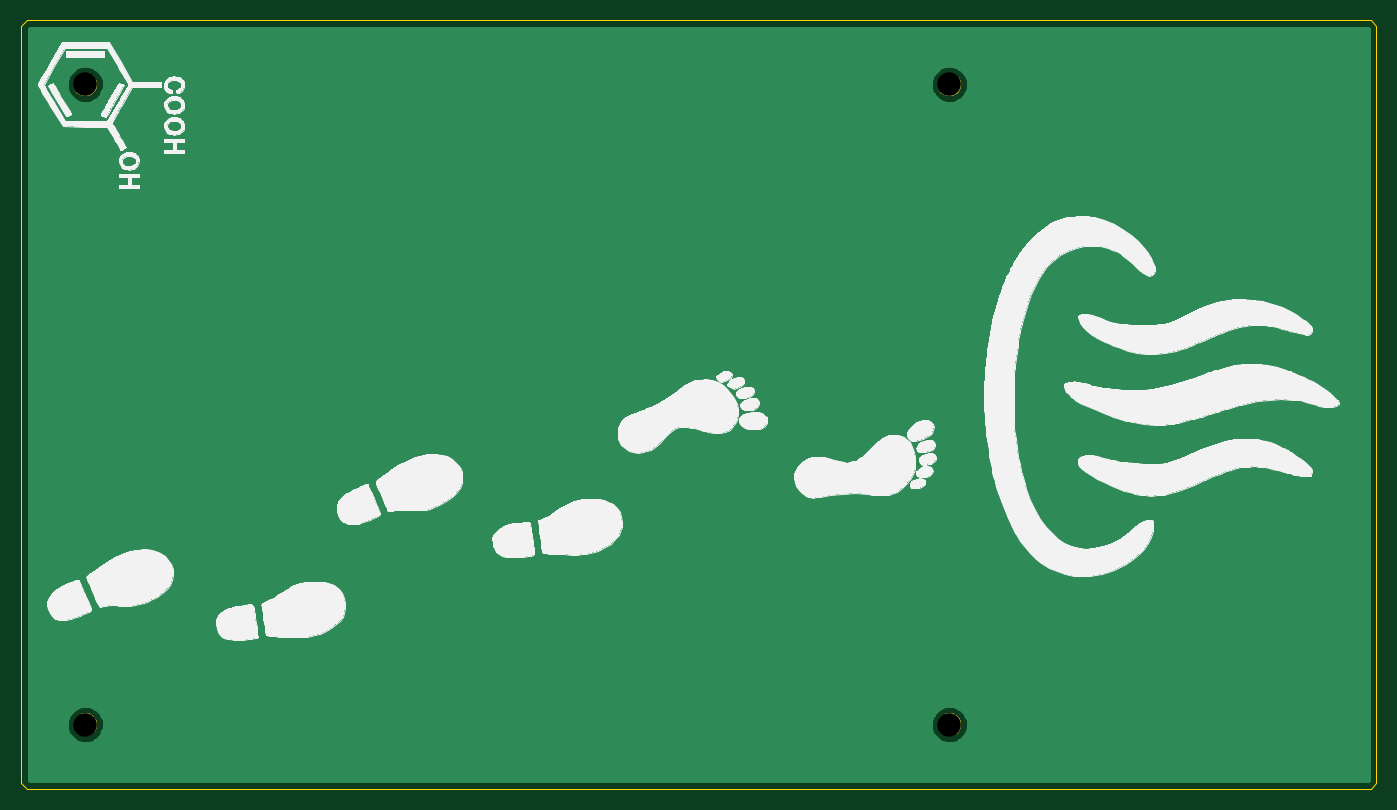
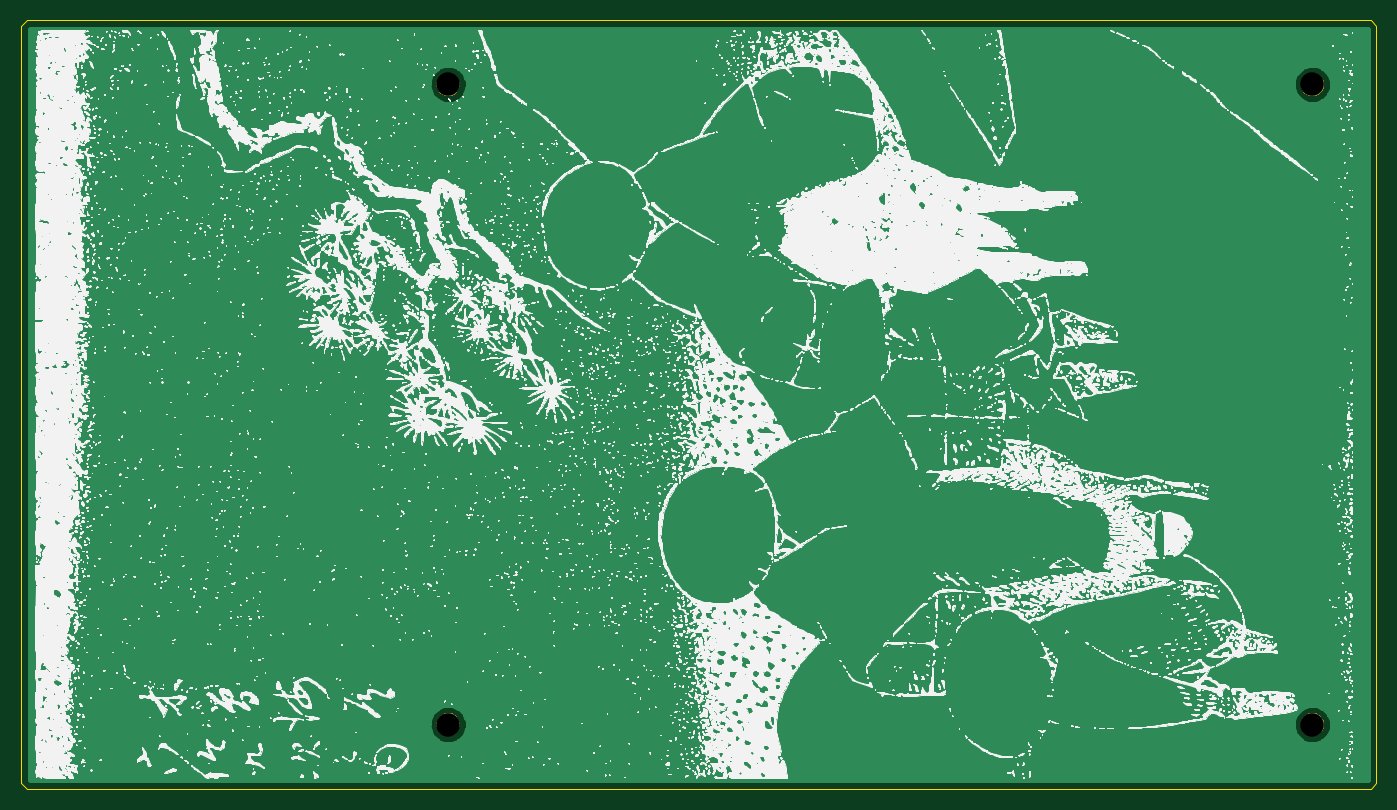
Circuit board: 8 layer files. Board 127.0 x 72.0 mm.
- bottom_copper: Setta21_Back-B_Cu.gbl (12779 bytes)
- bottom_mask: Setta21_Back-B_Mask.gbs (4883 bytes)
- bottom_silk: Setta21_Back-B_SilkS.gbo (3336855 bytes)
- outline: Setta21_Back-Edge_Cuts.gm1 (885 bytes)
- top_copper: Setta21_Back-F_Cu.gtl (12779 bytes)
- top_mask: Setta21_Back-F_Mask.gts (4883 bytes)
- top_silk: Setta21_Back-F_SilkS.gto (94375 bytes)
- drill: Setta21_Back-NPTH.drl (338 bytes)

=== bottom_copper: Setta21_Back-B_Cu.gbl (12779 bytes, source omitted) ===
=== bottom_mask: Setta21_Back-B_Mask.gbs ===
G04 #@! TF.GenerationSoftware,KiCad,Pcbnew,(5.1.5)-3*
G04 #@! TF.CreationDate,2021-03-06T01:35:20+09:00*
G04 #@! TF.ProjectId,Setta21_Back,53657474-6132-4315-9f42-61636b2e6b69,rev?*
G04 #@! TF.SameCoordinates,Original*
G04 #@! TF.FileFunction,Soldermask,Bot*
G04 #@! TF.FilePolarity,Negative*
%FSLAX46Y46*%
G04 Gerber Fmt 4.6, Leading zero omitted, Abs format (unit mm)*
G04 Created by KiCad (PCBNEW (5.1.5)-3) date 2021-03-06 01:35:20*
%MOMM*%
%LPD*%
G04 APERTURE LIST*
%ADD10C,0.100000*%
G04 APERTURE END LIST*
D10*
G36*
X150320857Y-122942272D02*
G01*
X150521043Y-123025192D01*
X150521045Y-123025193D01*
X150611738Y-123085792D01*
X150701208Y-123145574D01*
X150854426Y-123298792D01*
X150974808Y-123478957D01*
X151057728Y-123679143D01*
X151100000Y-123891658D01*
X151100000Y-124108342D01*
X151057728Y-124320857D01*
X150974808Y-124521043D01*
X150974807Y-124521045D01*
X150854425Y-124701209D01*
X150701209Y-124854425D01*
X150521045Y-124974807D01*
X150521044Y-124974808D01*
X150521043Y-124974808D01*
X150320857Y-125057728D01*
X150108342Y-125100000D01*
X149891658Y-125100000D01*
X149679143Y-125057728D01*
X149478957Y-124974808D01*
X149478956Y-124974808D01*
X149478955Y-124974807D01*
X149298791Y-124854425D01*
X149145575Y-124701209D01*
X149025193Y-124521045D01*
X149025192Y-124521043D01*
X148942272Y-124320857D01*
X148900000Y-124108342D01*
X148900000Y-123891658D01*
X148942272Y-123679143D01*
X149025192Y-123478957D01*
X149145574Y-123298792D01*
X149298792Y-123145574D01*
X149388262Y-123085792D01*
X149478955Y-123025193D01*
X149478957Y-123025192D01*
X149679143Y-122942272D01*
X149891658Y-122900000D01*
X150108342Y-122900000D01*
X150320857Y-122942272D01*
G37*
G36*
X69320857Y-122942272D02*
G01*
X69521043Y-123025192D01*
X69521045Y-123025193D01*
X69611738Y-123085792D01*
X69701208Y-123145574D01*
X69854426Y-123298792D01*
X69974808Y-123478957D01*
X70057728Y-123679143D01*
X70100000Y-123891658D01*
X70100000Y-124108342D01*
X70057728Y-124320857D01*
X69974808Y-124521043D01*
X69974807Y-124521045D01*
X69854425Y-124701209D01*
X69701209Y-124854425D01*
X69521045Y-124974807D01*
X69521044Y-124974808D01*
X69521043Y-124974808D01*
X69320857Y-125057728D01*
X69108342Y-125100000D01*
X68891658Y-125100000D01*
X68679143Y-125057728D01*
X68478957Y-124974808D01*
X68478956Y-124974808D01*
X68478955Y-124974807D01*
X68298791Y-124854425D01*
X68145575Y-124701209D01*
X68025193Y-124521045D01*
X68025192Y-124521043D01*
X67942272Y-124320857D01*
X67900000Y-124108342D01*
X67900000Y-123891658D01*
X67942272Y-123679143D01*
X68025192Y-123478957D01*
X68145574Y-123298792D01*
X68298792Y-123145574D01*
X68388262Y-123085792D01*
X68478955Y-123025193D01*
X68478957Y-123025192D01*
X68679143Y-122942272D01*
X68891658Y-122900000D01*
X69108342Y-122900000D01*
X69320857Y-122942272D01*
G37*
G36*
X150320857Y-62942272D02*
G01*
X150521043Y-63025192D01*
X150521045Y-63025193D01*
X150611738Y-63085792D01*
X150701208Y-63145574D01*
X150854426Y-63298792D01*
X150974808Y-63478957D01*
X151057728Y-63679143D01*
X151100000Y-63891658D01*
X151100000Y-64108342D01*
X151057728Y-64320857D01*
X150974808Y-64521043D01*
X150974807Y-64521045D01*
X150854425Y-64701209D01*
X150701209Y-64854425D01*
X150521045Y-64974807D01*
X150521044Y-64974808D01*
X150521043Y-64974808D01*
X150320857Y-65057728D01*
X150108342Y-65100000D01*
X149891658Y-65100000D01*
X149679143Y-65057728D01*
X149478957Y-64974808D01*
X149478956Y-64974808D01*
X149478955Y-64974807D01*
X149298791Y-64854425D01*
X149145575Y-64701209D01*
X149025193Y-64521045D01*
X149025192Y-64521043D01*
X148942272Y-64320857D01*
X148900000Y-64108342D01*
X148900000Y-63891658D01*
X148942272Y-63679143D01*
X149025192Y-63478957D01*
X149145574Y-63298792D01*
X149298792Y-63145574D01*
X149388262Y-63085792D01*
X149478955Y-63025193D01*
X149478957Y-63025192D01*
X149679143Y-62942272D01*
X149891658Y-62900000D01*
X150108342Y-62900000D01*
X150320857Y-62942272D01*
G37*
G36*
X69320857Y-62942272D02*
G01*
X69521043Y-63025192D01*
X69521045Y-63025193D01*
X69611738Y-63085792D01*
X69701208Y-63145574D01*
X69854426Y-63298792D01*
X69974808Y-63478957D01*
X70057728Y-63679143D01*
X70100000Y-63891658D01*
X70100000Y-64108342D01*
X70057728Y-64320857D01*
X69974808Y-64521043D01*
X69974807Y-64521045D01*
X69854425Y-64701209D01*
X69701209Y-64854425D01*
X69521045Y-64974807D01*
X69521044Y-64974808D01*
X69521043Y-64974808D01*
X69320857Y-65057728D01*
X69108342Y-65100000D01*
X68891658Y-65100000D01*
X68679143Y-65057728D01*
X68478957Y-64974808D01*
X68478956Y-64974808D01*
X68478955Y-64974807D01*
X68298791Y-64854425D01*
X68145575Y-64701209D01*
X68025193Y-64521045D01*
X68025192Y-64521043D01*
X67942272Y-64320857D01*
X67900000Y-64108342D01*
X67900000Y-63891658D01*
X67942272Y-63679143D01*
X68025192Y-63478957D01*
X68145574Y-63298792D01*
X68298792Y-63145574D01*
X68388262Y-63085792D01*
X68478955Y-63025193D01*
X68478957Y-63025192D01*
X68679143Y-62942272D01*
X68891658Y-62900000D01*
X69108342Y-62900000D01*
X69320857Y-62942272D01*
G37*
M02*

=== bottom_silk: Setta21_Back-B_SilkS.gbo (3336855 bytes, source omitted) ===
=== outline: Setta21_Back-Edge_Cuts.gm1 ===
G04 #@! TF.GenerationSoftware,KiCad,Pcbnew,(5.1.5)-3*
G04 #@! TF.CreationDate,2021-03-06T01:35:20+09:00*
G04 #@! TF.ProjectId,Setta21_Back,53657474-6132-4315-9f42-61636b2e6b69,rev?*
G04 #@! TF.SameCoordinates,Original*
G04 #@! TF.FileFunction,Profile,NP*
%FSLAX46Y46*%
G04 Gerber Fmt 4.6, Leading zero omitted, Abs format (unit mm)*
G04 Created by KiCad (PCBNEW (5.1.5)-3) date 2021-03-06 01:35:20*
%MOMM*%
%LPD*%
G04 APERTURE LIST*
%ADD10C,0.100000*%
G04 APERTURE END LIST*
D10*
X63000000Y-129500000D02*
X63500000Y-130000000D01*
X63000000Y-58500000D02*
X63500000Y-58000000D01*
X190000000Y-58500000D02*
X189500000Y-58000000D01*
X189500000Y-130000000D02*
X190000000Y-129500000D01*
X190000000Y-58500000D02*
X190000000Y-129500000D01*
X63500000Y-58000000D02*
X189500000Y-58000000D01*
X63000000Y-129500000D02*
X63000000Y-58500000D01*
X189500000Y-130000000D02*
X63500000Y-130000000D01*
M02*

=== top_copper: Setta21_Back-F_Cu.gtl (12779 bytes, source omitted) ===
=== top_mask: Setta21_Back-F_Mask.gts ===
G04 #@! TF.GenerationSoftware,KiCad,Pcbnew,(5.1.5)-3*
G04 #@! TF.CreationDate,2021-03-06T01:35:20+09:00*
G04 #@! TF.ProjectId,Setta21_Back,53657474-6132-4315-9f42-61636b2e6b69,rev?*
G04 #@! TF.SameCoordinates,Original*
G04 #@! TF.FileFunction,Soldermask,Top*
G04 #@! TF.FilePolarity,Negative*
%FSLAX46Y46*%
G04 Gerber Fmt 4.6, Leading zero omitted, Abs format (unit mm)*
G04 Created by KiCad (PCBNEW (5.1.5)-3) date 2021-03-06 01:35:20*
%MOMM*%
%LPD*%
G04 APERTURE LIST*
%ADD10C,0.100000*%
G04 APERTURE END LIST*
D10*
G36*
X150320857Y-122942272D02*
G01*
X150521043Y-123025192D01*
X150521045Y-123025193D01*
X150611738Y-123085792D01*
X150701208Y-123145574D01*
X150854426Y-123298792D01*
X150974808Y-123478957D01*
X151057728Y-123679143D01*
X151100000Y-123891658D01*
X151100000Y-124108342D01*
X151057728Y-124320857D01*
X150974808Y-124521043D01*
X150974807Y-124521045D01*
X150854425Y-124701209D01*
X150701209Y-124854425D01*
X150521045Y-124974807D01*
X150521044Y-124974808D01*
X150521043Y-124974808D01*
X150320857Y-125057728D01*
X150108342Y-125100000D01*
X149891658Y-125100000D01*
X149679143Y-125057728D01*
X149478957Y-124974808D01*
X149478956Y-124974808D01*
X149478955Y-124974807D01*
X149298791Y-124854425D01*
X149145575Y-124701209D01*
X149025193Y-124521045D01*
X149025192Y-124521043D01*
X148942272Y-124320857D01*
X148900000Y-124108342D01*
X148900000Y-123891658D01*
X148942272Y-123679143D01*
X149025192Y-123478957D01*
X149145574Y-123298792D01*
X149298792Y-123145574D01*
X149388262Y-123085792D01*
X149478955Y-123025193D01*
X149478957Y-123025192D01*
X149679143Y-122942272D01*
X149891658Y-122900000D01*
X150108342Y-122900000D01*
X150320857Y-122942272D01*
G37*
G36*
X69320857Y-122942272D02*
G01*
X69521043Y-123025192D01*
X69521045Y-123025193D01*
X69611738Y-123085792D01*
X69701208Y-123145574D01*
X69854426Y-123298792D01*
X69974808Y-123478957D01*
X70057728Y-123679143D01*
X70100000Y-123891658D01*
X70100000Y-124108342D01*
X70057728Y-124320857D01*
X69974808Y-124521043D01*
X69974807Y-124521045D01*
X69854425Y-124701209D01*
X69701209Y-124854425D01*
X69521045Y-124974807D01*
X69521044Y-124974808D01*
X69521043Y-124974808D01*
X69320857Y-125057728D01*
X69108342Y-125100000D01*
X68891658Y-125100000D01*
X68679143Y-125057728D01*
X68478957Y-124974808D01*
X68478956Y-124974808D01*
X68478955Y-124974807D01*
X68298791Y-124854425D01*
X68145575Y-124701209D01*
X68025193Y-124521045D01*
X68025192Y-124521043D01*
X67942272Y-124320857D01*
X67900000Y-124108342D01*
X67900000Y-123891658D01*
X67942272Y-123679143D01*
X68025192Y-123478957D01*
X68145574Y-123298792D01*
X68298792Y-123145574D01*
X68388262Y-123085792D01*
X68478955Y-123025193D01*
X68478957Y-123025192D01*
X68679143Y-122942272D01*
X68891658Y-122900000D01*
X69108342Y-122900000D01*
X69320857Y-122942272D01*
G37*
G36*
X150320857Y-62942272D02*
G01*
X150521043Y-63025192D01*
X150521045Y-63025193D01*
X150611738Y-63085792D01*
X150701208Y-63145574D01*
X150854426Y-63298792D01*
X150974808Y-63478957D01*
X151057728Y-63679143D01*
X151100000Y-63891658D01*
X151100000Y-64108342D01*
X151057728Y-64320857D01*
X150974808Y-64521043D01*
X150974807Y-64521045D01*
X150854425Y-64701209D01*
X150701209Y-64854425D01*
X150521045Y-64974807D01*
X150521044Y-64974808D01*
X150521043Y-64974808D01*
X150320857Y-65057728D01*
X150108342Y-65100000D01*
X149891658Y-65100000D01*
X149679143Y-65057728D01*
X149478957Y-64974808D01*
X149478956Y-64974808D01*
X149478955Y-64974807D01*
X149298791Y-64854425D01*
X149145575Y-64701209D01*
X149025193Y-64521045D01*
X149025192Y-64521043D01*
X148942272Y-64320857D01*
X148900000Y-64108342D01*
X148900000Y-63891658D01*
X148942272Y-63679143D01*
X149025192Y-63478957D01*
X149145574Y-63298792D01*
X149298792Y-63145574D01*
X149388262Y-63085792D01*
X149478955Y-63025193D01*
X149478957Y-63025192D01*
X149679143Y-62942272D01*
X149891658Y-62900000D01*
X150108342Y-62900000D01*
X150320857Y-62942272D01*
G37*
G36*
X69320857Y-62942272D02*
G01*
X69521043Y-63025192D01*
X69521045Y-63025193D01*
X69611738Y-63085792D01*
X69701208Y-63145574D01*
X69854426Y-63298792D01*
X69974808Y-63478957D01*
X70057728Y-63679143D01*
X70100000Y-63891658D01*
X70100000Y-64108342D01*
X70057728Y-64320857D01*
X69974808Y-64521043D01*
X69974807Y-64521045D01*
X69854425Y-64701209D01*
X69701209Y-64854425D01*
X69521045Y-64974807D01*
X69521044Y-64974808D01*
X69521043Y-64974808D01*
X69320857Y-65057728D01*
X69108342Y-65100000D01*
X68891658Y-65100000D01*
X68679143Y-65057728D01*
X68478957Y-64974808D01*
X68478956Y-64974808D01*
X68478955Y-64974807D01*
X68298791Y-64854425D01*
X68145575Y-64701209D01*
X68025193Y-64521045D01*
X68025192Y-64521043D01*
X67942272Y-64320857D01*
X67900000Y-64108342D01*
X67900000Y-63891658D01*
X67942272Y-63679143D01*
X68025192Y-63478957D01*
X68145574Y-63298792D01*
X68298792Y-63145574D01*
X68388262Y-63085792D01*
X68478955Y-63025193D01*
X68478957Y-63025192D01*
X68679143Y-62942272D01*
X68891658Y-62900000D01*
X69108342Y-62900000D01*
X69320857Y-62942272D01*
G37*
M02*

=== top_silk: Setta21_Back-F_SilkS.gto (94375 bytes, source omitted) ===
=== drill: Setta21_Back-NPTH.drl ===
M48
; DRILL file {KiCad (5.1.5)-3} date 2021/03/06 1:35:23
; FORMAT={-:-/ absolute / metric / decimal}
; #@! TF.CreationDate,2021-03-06T01:35:23+09:00
; #@! TF.GenerationSoftware,Kicad,Pcbnew,(5.1.5)-3
; #@! TF.FileFunction,NonPlated,1,2,NPTH
FMAT,2
METRIC
T1C2.200
%
G90
G05
T1
X69.0Y-124.0
X69.0Y-64.0
X150.0Y-64.0
X150.0Y-124.0
T0
M30

